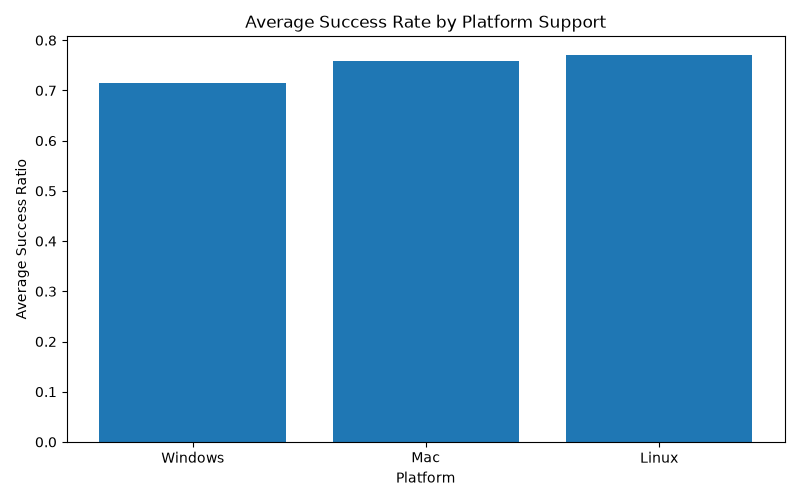

Values plotted in this chart, from the file beside it:
Platform, Average Success Ratio
Windows, 0.7145
Mac, 0.7583
Linux, 0.77
